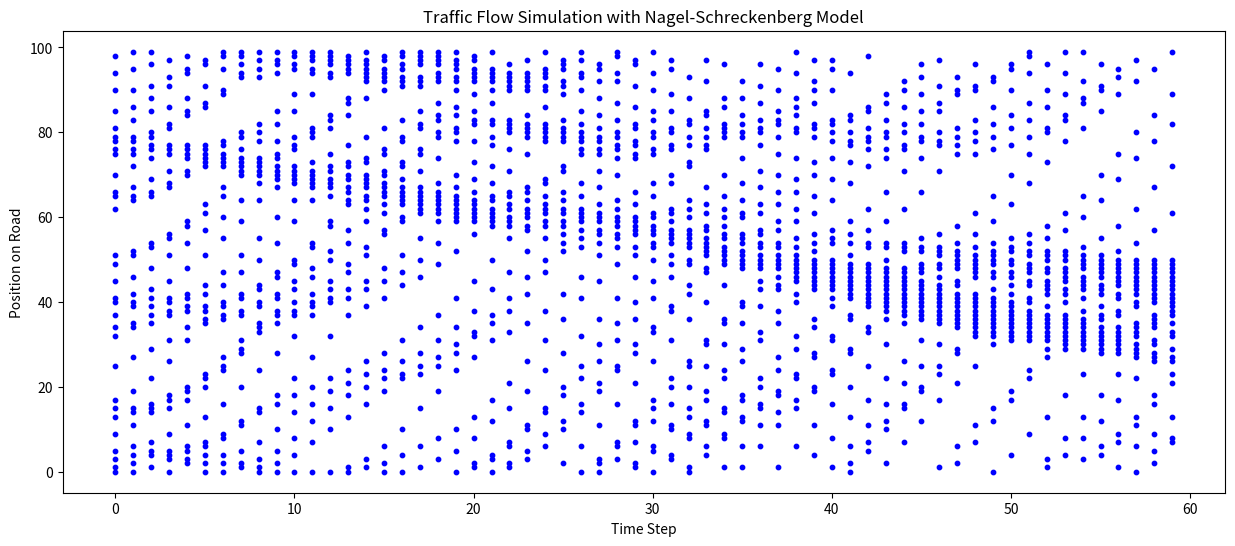

Write the Python code that produced this figure.
#!/usr/bin/env python
# coding: utf-8

# In[5]:


import numpy as np
import matplotlib.pyplot as plt

class Car:
    def __init__(self, position, max_speed=5, slowdown_prob=0.3, behavior='normal'):
        self.position = position
        self.speed = 0
        self.max_speed = max_speed
        self.slowdown_prob = slowdown_prob
        self.acceleration = 1 if behavior == 'reckless' else 0.5

    def update(self, road, delta_t):
        # Accelerate the car based on its acceleration value
        self.speed = min(self.speed + self.acceleration, self.max_speed)

        # Slow down to avoid collision with the car ahead
        distance = 0
        while road[(self.position + distance + 1) % len(road)] is None:
            distance += 1
        self.speed = min(self.speed, distance)

        # Random slowdown with a given probability
        if np.random.rand() < self.slowdown_prob:
            self.speed = max(self.speed - 1, 0)

        # Move the car forward based on its updated speed
        road[self.position] = None
        self.position = (self.position + self.speed) % len(road)
        road[self.position] = self

def run_simulation(road_length, car_count, max_speed=5, slowdown_prob=0.3, behavior='normal', time_steps=60):
    road = [None] * road_length
    cars = []
    if isinstance(car_count, int):
        car_count = [1] * car_count  
    for car_type in car_count:
        if car_type == 0:
            behavior = 'normal'
        else:
            behavior = 'reckless'
        car = Car(np.random.randint(road_length), max_speed, slowdown_prob, behavior)
        while road[car.position] is not None:
            car.position = (car.position + 1) % road_length
        road[car.position] = car
        cars.append(car)

    positions = []
    for _ in range(time_steps):
        for car in cars:
            car.update(road, 1)
        positions.append([car.position for car in cars])
    
    return positions

# Parameters
road_length = 100 # Length of the road
car_count = 30 
max_speed = 5
slowdown_prob = 0.3  # Probability of random slowdown
time_steps = 60

positions = run_simulation(road_length, car_count, max_speed, slowdown_prob, time_steps=time_steps)

# Plot
plt.figure(figsize=(15, 6))
for t, pos in enumerate(positions):
    plt.scatter([t] * len(pos), pos, color='blue', s=10)  # s controls the size of the points

plt.xlabel('Time Step')
plt.ylabel('Position on Road')
plt.title('Traffic Flow Simulation with Nagel-Schreckenberg Model')
plt.show()


# In[ ]:




